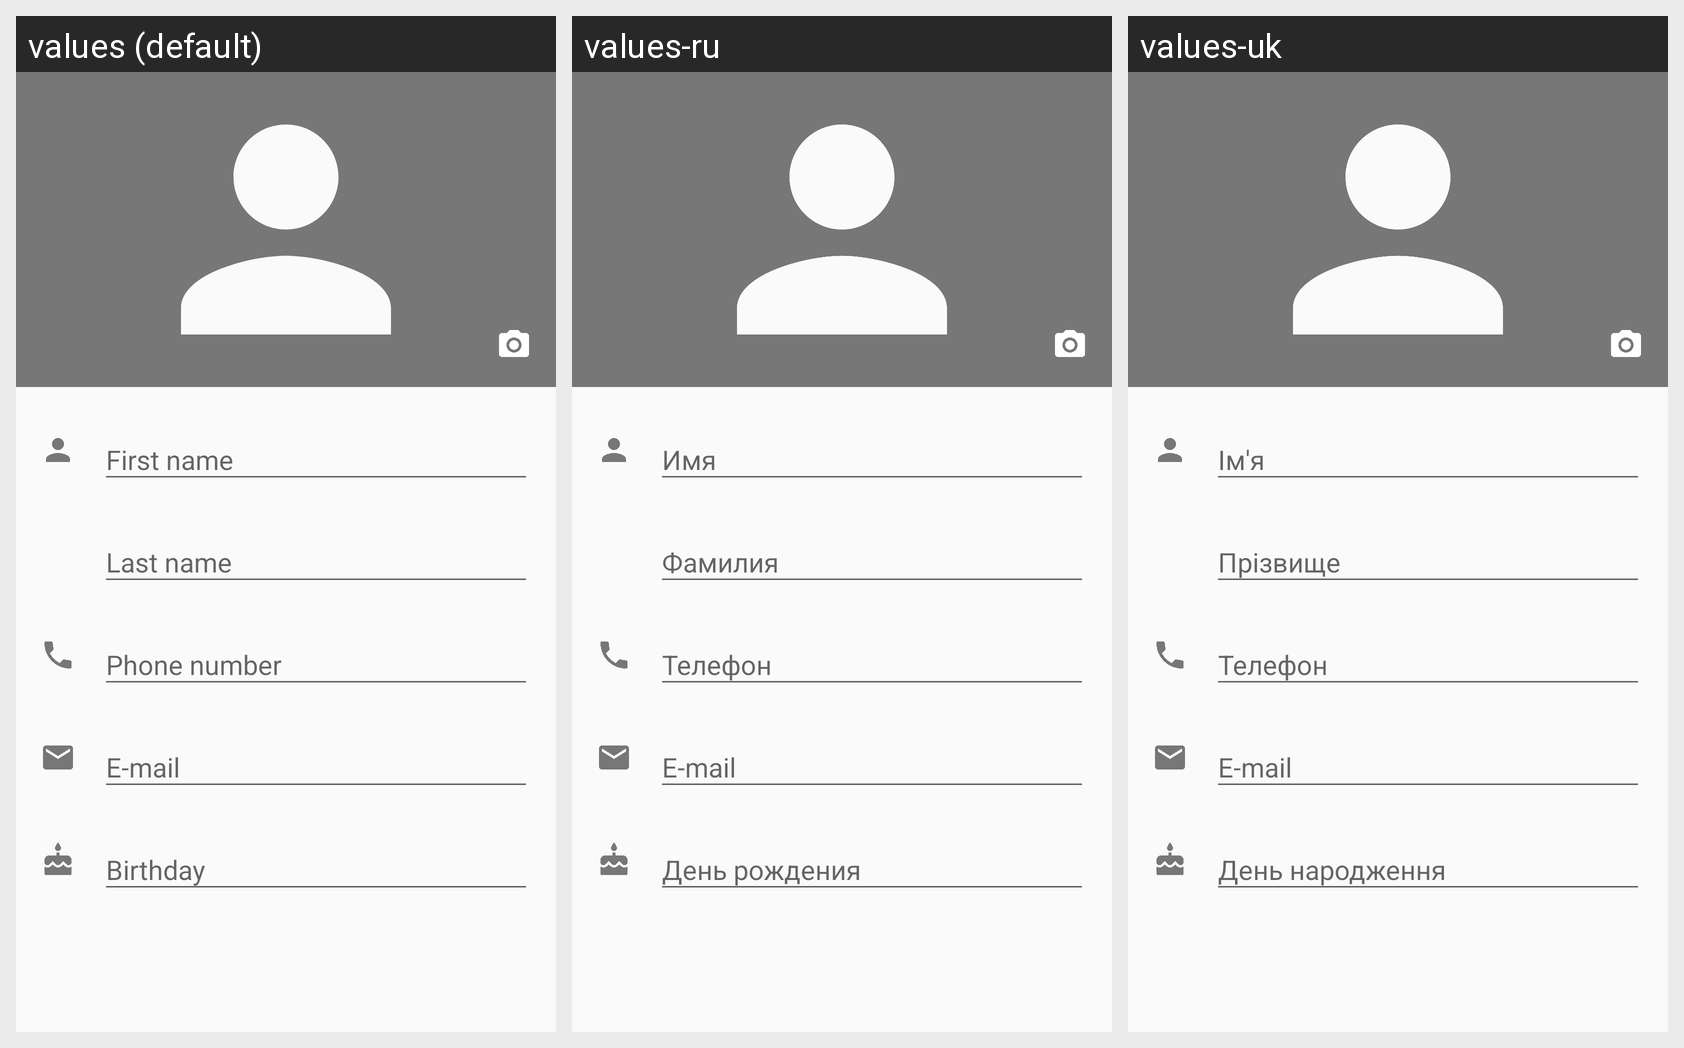

The same Android screen rendered under several of its app's locales, left to right. List the strings drawn on it with the default value and each locale's translation.
Android screen res/layout/content_add_edit_contact.xml rendered under 3 locales, left to right: values (default), values-ru, values-uk. Device: Nexus 5 (rendered at 1080×1920; each locale shown at half size, 540×960, under a caption strip naming it); theme AppTheme.Green.NoActionBar.
Strings drawn on this screen, with the default value and each locale's value (text and hints the layout hard-codes, and strings that could not be matched under every locale, appear in the picture but are not listed):

first_name
  values: First name
  values-ru: Имя
  values-uk: Ім'я

last_name
  values: Last name
  values-ru: Фамилия
  values-uk: Прізвище

phone_number
  values: Phone number
  values-ru: Телефон
  values-uk: Телефон

email
  values: E-mail
  values-ru: E-mail
  values-uk: E-mail

birthday
  values: Birthday
  values-ru: День рождения
  values-uk: День народження
